Run: headless pygame with SDL's dummy video driver; simulated clock (each Clock.tick advances the game by its frame time, no real sleeping); random seed 0; keys injected as events and as key.get_pressed() state; no mouse input; restart key SPACE tapped at the start of phases 3 and 4.
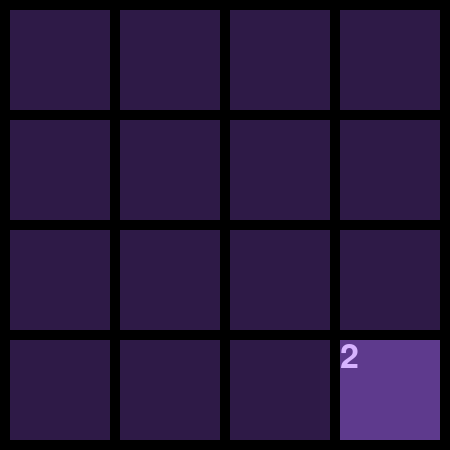
Frame 1 of 4 · flips 1–60 · no input
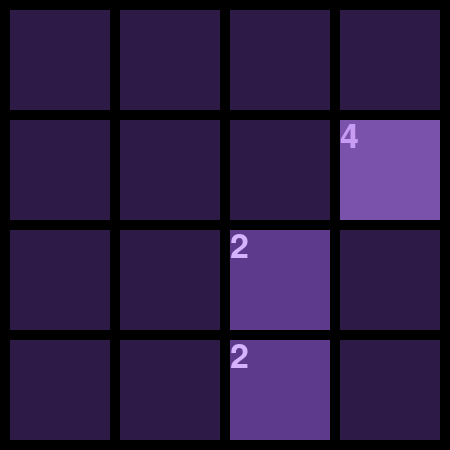
Frame 2 of 4 · flips 61–180 · tapped SPACE, RETURN · held RIGHT (→), D
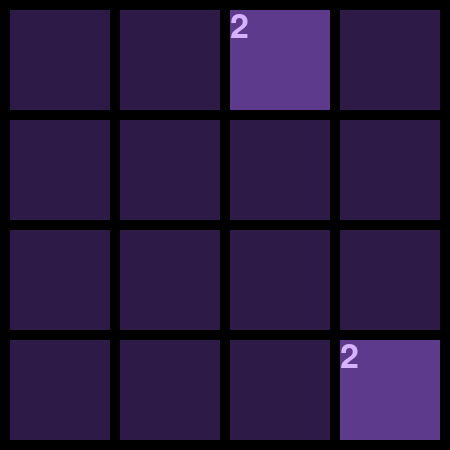
Frame 3 of 4 · flips 181–300 · tapped SPACE · held DOWN (↓), S
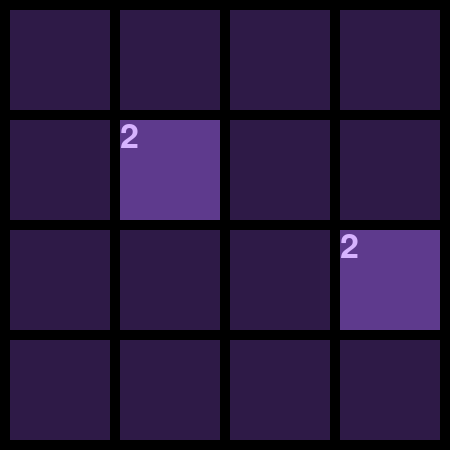
Frame 4 of 4 · flips 301–420 · tapped SPACE · held LEFT (←), A, UP (↑), W

The pygame program that drew these frames:

# Game Over Added

import pygame
import sys
import random

colors = [(46, 26, 71), (94, 58, 141), (123, 82, 171), (156, 107, 201), (184, 133, 228), (200, 156, 243), (215, 179, 255), (226, 196, 255), (238, 213, 255), (248, 230, 255), (253, 238, 255), (255, 245, 255)]

# Number of Tile
tile = 4

# Board Size
board_y = 4
board_x = 4
board = []
done = []

for y in range(board_y):
    board.append([0] * board_x)
    done.append([0] * board_x)

def make_done():
    for y in range(board_y):
        for x in range(board_x):
            done[y][x] = 0

# 100 = size of tile
# 25 = size of gap between tile
tab_y = tile * 100 + tile * 10 + 10
tab_x = tile * 100 + tile * 10 + 10

def make_board():
    spawn_y = random.randint(0, 3)
    spawn_x = random.randint(0, 3)

    board[spawn_y][spawn_x] = 1

def spawn():
    empty = [(y, x) for y in range(board_y) for x in range(board_x) if board[y][x] == 0]
    if empty: 
        y, x = random.choice(empty)
        board[y][x] = random.randint(1, 2)

def shift_up():
    for x in range(board_x):
        for y in range(1, board_y):
            if board[y][x] == 0:
                continue
            i = y
            while i >= 1:
                if board[i - 1][x] == 0:
                    board[i - 1][x] = board[i][x]
                    board[i][x] = 0
                    done[i - 1][x] = done[i][x]
                    done[i][x] = 0
                    i -= 1
                elif (done[i][x] == 0) and (done[i - 1][x] == 0) and (board[i - 1][x] == board[i][x]):
                    board[i - 1][x] += 1
                    board[i][x] += 1
                    board[i][x] = 0
                    done[i][x] = 0
                    done[i - 1][x] = 1
                    break
                else:
                    break

def shift_down():
    for x in range(board_x):
        for y in range(board_y - 2, -1, -1):
            if board[y][x] == 0:
                continue
            i = y
            while i <= board_y - 2:
                if board[i + 1][x] == 0:
                    board[i + 1][x] = board[i][x]
                    board[i][x] = 0
                    done[i + 1][x] = done[i][x]
                    done[i][x] = 0
                    i += 1
                elif (done[i][x] == 0) and (done[i + 1][x] == 0) and (board[i + 1][x] == board[i][x]):
                    board[i + 1][x] += 1
                    board[i][x] = 0
                    done[i][x] = 0
                    done[i + 1][x] = 1
                    break
                else:
                    break

def shift_left():
    for y in range(board_y):
        for x in range(1, board_x):
            if board[y][x] == 0:
                continue
            i = x
            while i >= 1:
                if board[y][i - 1] == 0:
                    board[y][i - 1] = board[y][i] 
                    board[y][i] = 0
                    done[y][i - 1] = done[y][i]
                    done[y][i] = 0
                    i -= 1
                elif (done[y][i] == 0) and (done[y][i - 1] == 0) and (board[y][i - 1] == board[y][i]):
                    board[y][i - 1] += 1
                    board[y][i] = 0
                    done[y][i] = 0
                    done[y][i - 1] = 1
                    break
                else:
                    break

def shift_right():
    for y in range(board_y):
        for x in range(board_x - 2, -1, -1):
            if board[y][x] == 0:
                continue
            i = x
            while i <= board_x - 2:
                if board[y][i + 1] == 0:
                    board[y][i + 1] = board[y][i]
                    board[y][i] = 0
                    done[y][i + 1] = done[y][i]
                    done[y][i] = 0
                    i += 1
                elif (done[y][i] == 0) and (done[y][i + 1] == 0) and (board[y][i + 1] == board[y][i]):
                    board[y][i + 1] += 1
                    board[y][i] = 0
                    done[y][i] = 0
                    done[y][i + 1] = 1
                    break
                else:
                    break

def is_game_over():
    if any(0 in row for row in board): 
        return False
    for y in range(4):
        for x in range(4):
            if x < 3 and board[y][x] == board[y][x + 1]: return False
            if y < 3 and board[y][x] == board[y + 1][x]: return False
    return True

def main():
    pygame.init()
    pygame.display.set_caption("2048 - 003")
    screen = pygame.display.set_mode((tab_x, tab_y))
    clock = pygame.time.Clock()

    font = pygame.font.Font(None, 50)
    make_board()
    game_over = False

    while True:
        for event in pygame.event.get():
            if event.type == pygame.QUIT:
                pygame.quit()
                sys.exit()
            if event.type == pygame.KEYDOWN:
                if event.key == pygame.K_SPACE:
                    for y in range(board_y):
                        for x in range(board_x):
                            board[y][x] = 0
                    make_board()
                    game_over = False

                if not game_over:
                    if event.key == pygame.K_UP:
                        shift_up()
                    if event.key == pygame.K_DOWN:
                        shift_down()
                    if event.key == pygame.K_LEFT:
                        shift_left()
                    if event.key == pygame.K_RIGHT:
                        shift_right()
                    spawn()
                    print(done)
                    print(board)
                    make_done()
                
                    if is_game_over():
                        game_over = True

        screen.fill((0, 0, 0))

        for y in range(board_y):
            for x in range(board_x):
                length = 100
                X = x * (length + 10) + 10
                Y = y * (length + 10) + 10

                pygame.draw.rect(screen, colors[board[y][x]], [X, Y, length, length])
                if board[y][x] != 0:
                    text_surface = font.render(f"{2**board[y][x]}", True, colors[7 - board[y][x]])
                else:
                    text_surface = font.render("", True, colors[7 - board[y][x]])
                screen.blit(text_surface, (X, Y))

        if game_over:
            screen.fill((0, 0, 0))
            msg = font.render("GAME OVER", True, (255, 0, 0))
            screen.blit(msg, (120, 210))

        pygame.display.update()
        clock.tick(25)

if __name__ == '__main__':
    main()
